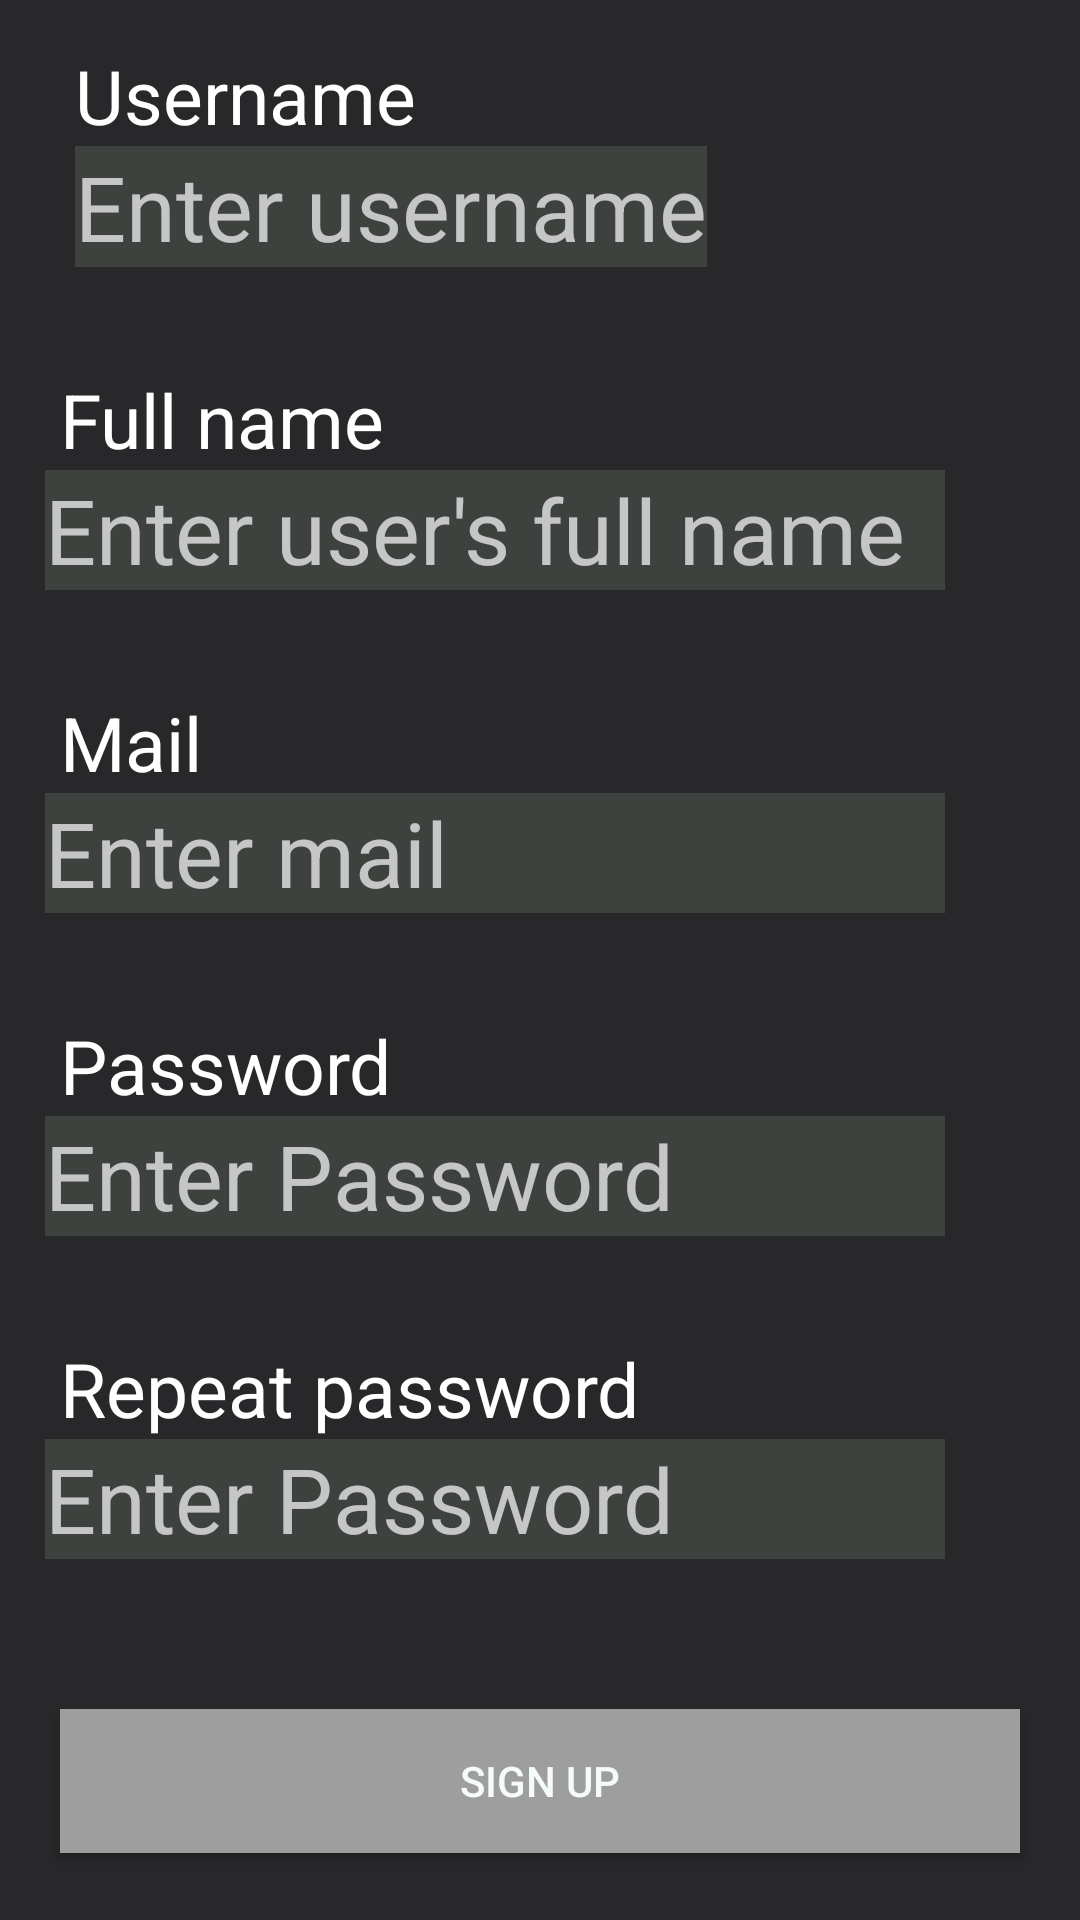

Produce the Android XML layout that renders to this screen, including the resource entries it uses.
<!-- AndroidManifest.xml: application theme Theme.AppCompat.NoActionBar -->
<!-- res/layout/user_sing_up.xml -->
<?xml version="1.0" encoding="utf-8"?>
<LinearLayout xmlns:android="http://schemas.android.com/apk/res/android"
    android:layout_width="match_parent"
    android:layout_height="match_parent"
    android:orientation="vertical"
    android:background="@color/fondo_negro"
    >

    <LinearLayout
        android:layout_width="match_parent"
        android:layout_height="wrap_content"
        android:orientation="vertical"
        android:layout_marginTop="15dp"
        android:layout_marginLeft="15dp">
        <TextView
            android:layout_width="wrap_content"
            android:layout_height="wrap_content"
            android:textColor="@color/white"
            android:typeface="sans"
            android:text="Username"
            android:textSize="25dp"
            android:layout_marginLeft="10dp"/>

        <EditText
            android:id="@+id/username"
            android:layout_width="wrap_content"
            android:layout_height="wrap_content"
            android:layout_marginLeft="10dp"

            android:background="#5676"
            android:ellipsize="start"
            android:gravity="center_horizontal"
            android:hint="Enter username"
            android:typeface="sans"
            android:textSize="30dp" />
    </LinearLayout>
    <TextView
        android:id="@+id/userAlert"
        android:layout_width="match_parent"
        android:layout_height="wrap_content"
        android:gravity="center"
        android:textColor="#B71C1C"/>
    <LinearLayout
        android:layout_width="match_parent"
        android:layout_height="wrap_content"
        android:orientation="vertical"
        android:layout_marginTop="15dp"
        android:layout_marginLeft="15dp">
        <TextView
            android:layout_width="wrap_content"
            android:layout_height="wrap_content"
            android:textColor="@color/white"
            android:typeface="sans"
            android:text="Full name"
            android:textSize="25dp"
            android:layout_marginLeft="5dp" />
        <EditText
            android:id="@+id/userFullname"
            android:layout_width="300dp"
            android:layout_height="40dp"
            android:background="#5676"
            android:hint="Enter user's full name"
            android:inputType="textPassword"
            android:typeface="sans"
            android:textSize="30dp"/>
    </LinearLayout>
    <TextView
        android:id="@+id/userAlert2"
        android:layout_width="match_parent"
        android:layout_height="wrap_content"
        android:gravity="center"
        android:textColor="#B71C1C"/>
    <LinearLayout
        android:layout_width="match_parent"
        android:layout_height="wrap_content"
        android:orientation="vertical"
        android:layout_marginTop="15dp"
        android:layout_marginLeft="15dp">
        <TextView
            android:layout_width="wrap_content"
            android:layout_height="wrap_content"
            android:textColor="@color/white"
            android:typeface="sans"
            android:text="Mail"
            android:textSize="25dp"
            android:layout_marginLeft="5dp" />
        <EditText
            android:id="@+id/mail"
            android:layout_width="300dp"
            android:layout_height="40dp"
            android:background="#5676"
            android:hint="Enter mail"
            android:inputType="textPassword"
            android:typeface="sans"
            android:textSize="30dp"/>
    </LinearLayout>
    <TextView
        android:id="@+id/userAlert3"
        android:layout_width="match_parent"
        android:layout_height="wrap_content"
        android:gravity="center"
        android:textColor="#B71C1C"/>
    <LinearLayout
        android:layout_width="match_parent"
        android:layout_height="wrap_content"
        android:orientation="vertical"
        android:layout_marginTop="15dp"
        android:layout_marginLeft="15dp">
        <TextView
            android:layout_width="wrap_content"
            android:layout_height="wrap_content"
            android:textColor="@color/white"
            android:typeface="sans"
            android:text="Password"
            android:textSize="25dp"
            android:layout_marginLeft="5dp" />
        <EditText
            android:id="@+id/password"
            android:layout_width="300dp"
            android:layout_height="40dp"
            android:background="#5676"
            android:hint="Enter Password"
            android:inputType="textPassword"
            android:typeface="sans"
            android:textSize="30dp"/>
    </LinearLayout>
    <TextView
        android:id="@+id/userAlert4"
        android:layout_width="match_parent"
        android:layout_height="wrap_content"
        android:gravity="center"
        android:textColor="#B71C1C"/>
    <LinearLayout
        android:layout_width="match_parent"
        android:layout_height="wrap_content"
        android:orientation="vertical"
        android:layout_marginTop="15dp"
        android:layout_marginLeft="15dp">
        <TextView
            android:layout_width="wrap_content"
            android:layout_height="wrap_content"
            android:textColor="@color/white"
            android:typeface="sans"
            android:text="Repeat password"
            android:textSize="25dp"
            android:layout_marginLeft="5dp" />
        <EditText
            android:id="@+id/passwordRepeat"
            android:layout_width="300dp"
            android:layout_height="40dp"
            android:background="#5676"
            android:hint="Enter Password"
            android:inputType="textPassword"
            android:typeface="sans"
            android:textSize="30dp"/>
    </LinearLayout>

    <Button
        android:id="@+id/submit"
        android:layout_width="match_parent"
        android:layout_height="wrap_content"
        android:text="Sign up"
        android:textColor="#F5FBF6"
        android:background="#9E9E9E"
        android:layout_marginTop="50dp"
        android:layout_marginLeft="20dp"
        android:layout_marginRight="20dp"/>

</LinearLayout>
<!-- resources referenced by this layout -->
<resources>
  <color name="fondo_negro">#28282B</color>&gt;
  <color name="white">#FFFFFFFF</color>
</resources>
